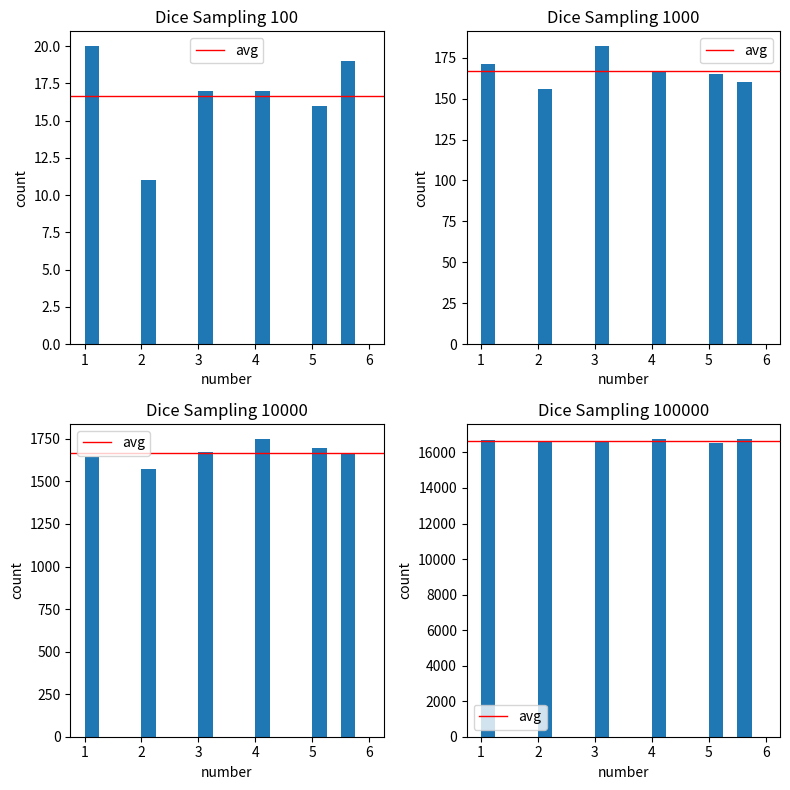

Generate this figure with matplotlib:
import csv
import random
import matplotlib.pyplot as plt

samples = [100, 1000, 10000, 100000]
datas = {
	"100": [],
	"1000": [],
	"10000": [],
	"100000": [],
}
X = [ i for i in range(1, 7) ]

def run(sample) :
	for _ in range(sample) :
		dice = random.randint(1, 6)
		datas[f"{sample}"].append(dice)


	f = open(f"sampled_{sample}.csv", "w", encoding="cp949")

	f.write("number\n")
	for num in datas[f"{sample}"] :
		f.write(str(num) + "\n")

	f.close()

def draw(sample, idx) :
	plt.subplot(2, 2, idx)

	plt.title(f"Dice Sampling {sample}")

	plt.hist(datas.get(f"{sample}"), width=0.25)
	plt.axhline(y = sample / 6, color='r', linewidth=1, label="avg")
	plt.ylabel("count")
	plt.xlabel("number")
	plt.legend()

def main() :
	plt.figure(figsize=(8,8))
	idx = 1
	for sample in samples :
		run(sample)
		draw(sample, idx)
		idx += 1
	plt.savefig("q2-1.png")
	plt.tight_layout()
	plt.show()


if __name__ == "__main__" :
	main()
